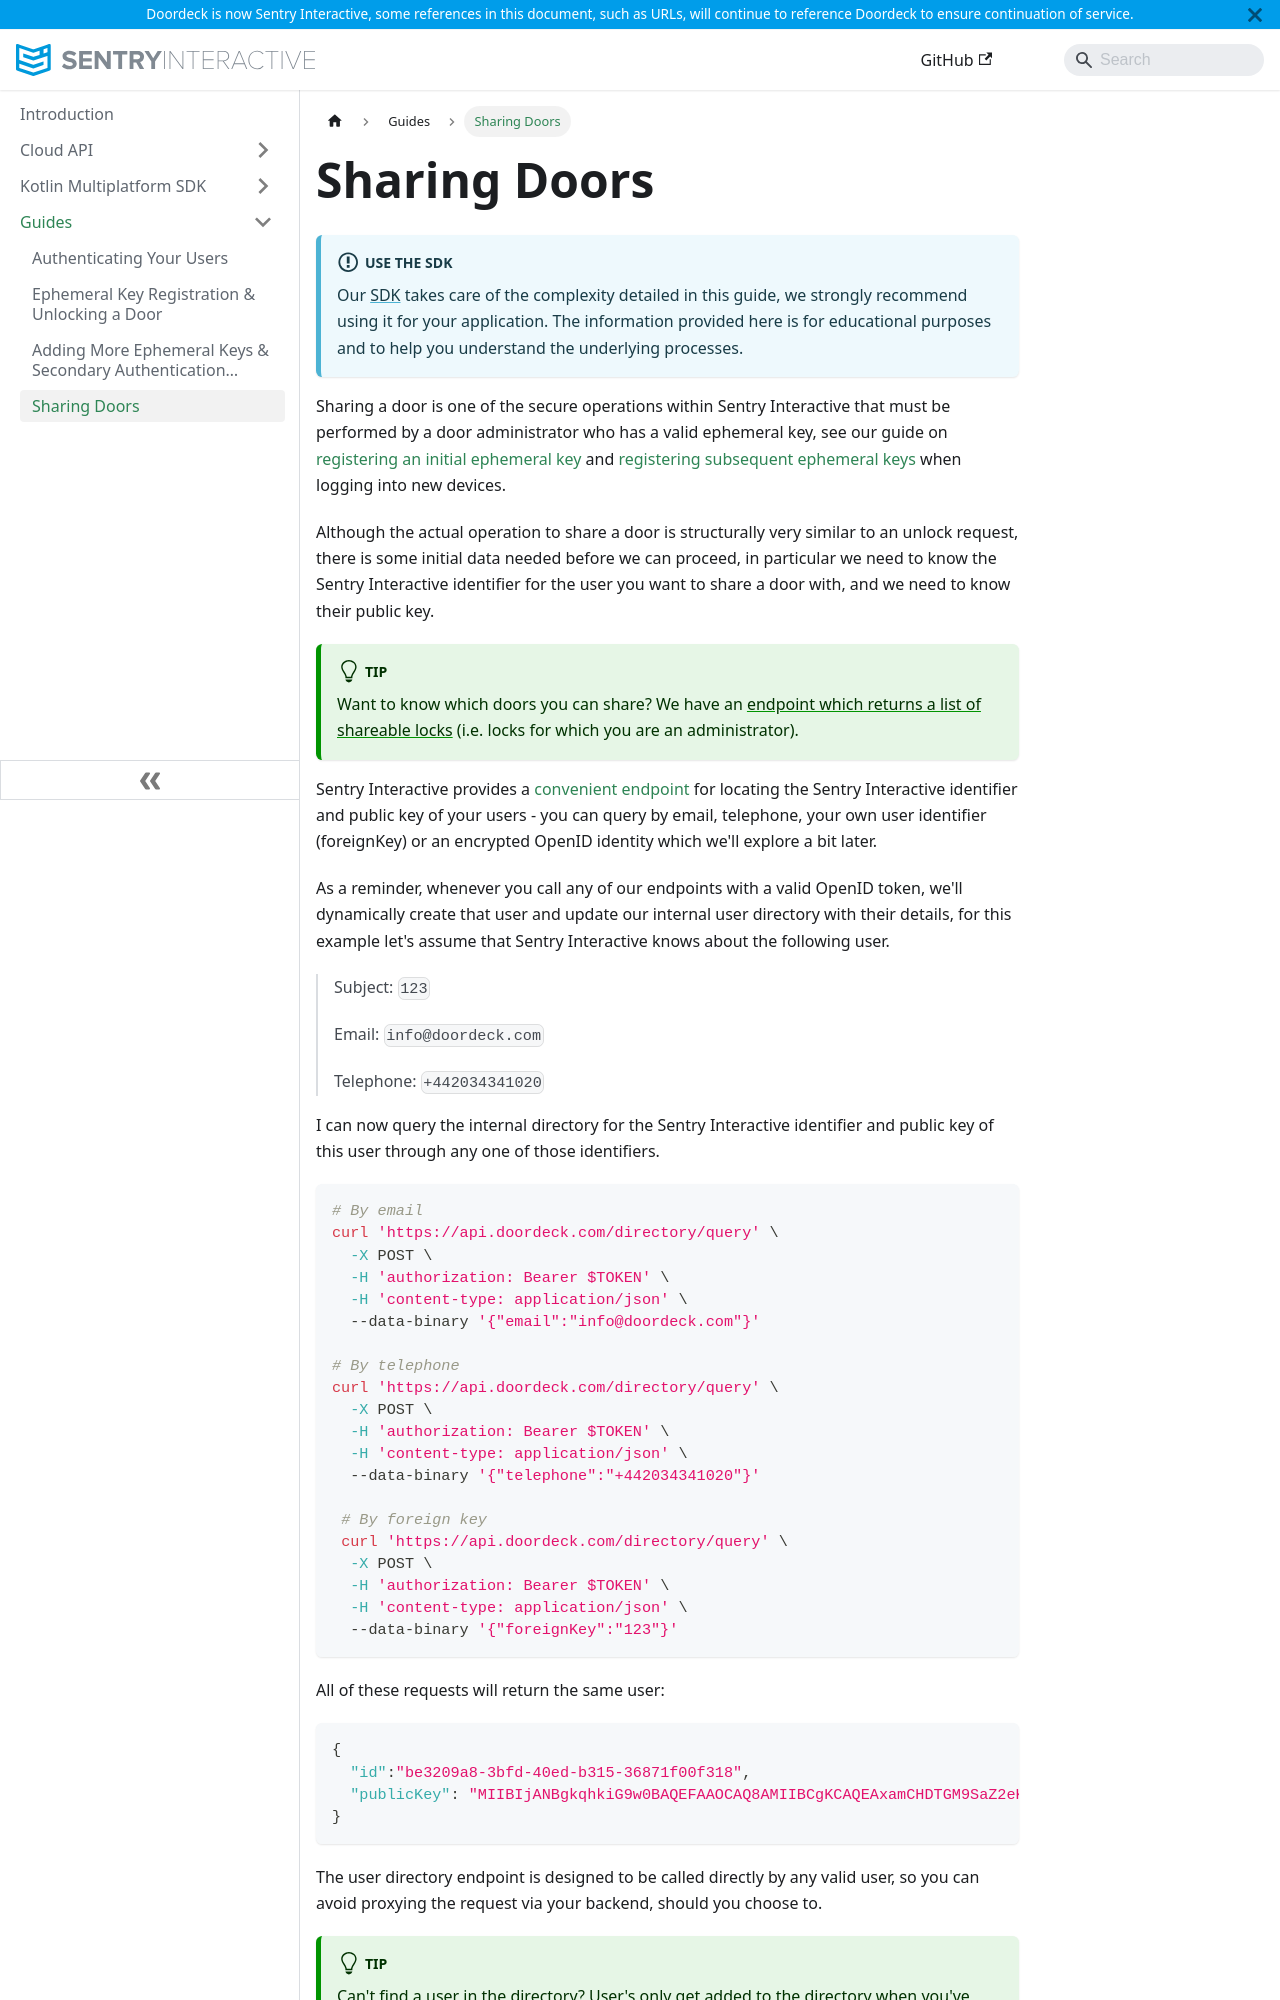

repository: doordeck/docs · page: guide/sharing-doors/index.html · generator: docusaurus

---
id: sharing-doors
title: Sharing Doors
description: A low level guide to sharing doors and secure operations.
---

:::info[Use the SDK]
Our [SDK](../kotlin-multiplatform-sdk/install.md) takes care of the complexity detailed in this guide, we strongly recommend using it for your application.
The information provided here is for educational purposes and to help you understand the underlying processes.
:::

Sharing a door is one of the secure operations within Sentry Interactive that must be performed by a door administrator who has a 
valid ephemeral key, see our guide on 
[registering an initial ephemeral key](ephemeral-key-registration-unlocking-a-door.md) and 
[registering subsequent ephemeral keys](adding-more-ephemeral-keys-secondary-authentication-checks.md) when logging into new devices.

Although the actual operation to share a door is structurally very similar to an unlock request, there is some initial 
data needed before we can proceed, in particular we need to know the Sentry Interactive identifier for the user you want to share 
a door with, and we need to know their public key.

:::tip
Want to know which doors you can share? We have an 
[endpoint which returns a list of shareable locks](../cloud-api/lock-operations/get-shareable-locks.md) (i.e. locks for 
which you are an administrator).
:::

Sentry Interactive provides a [convenient endpoint](../cloud-api/lock-operations/lookup-user-public-key-v2.md) for locating the
Sentry Interactive identifier and public key of your users - you can query by email, telephone, your own user identifier 
(foreignKey) or an encrypted OpenID identity which we'll explore a bit later.

As a reminder, whenever you call any of our endpoints with a valid OpenID token, we'll dynamically create that user and 
update our internal user directory with their details, for this example let's assume that Sentry Interactive knows about the 
following user.

> Subject: `123`
> 
> Email: `info@doordeck.com`
> 
> Telephone: `+442034341020`

I can now query the internal directory for the Sentry Interactive identifier and public key of this user through any one of those 
identifiers.

```shell
# By email
curl 'https://api.doordeck.com/directory/query' \
  -X POST \
  -H 'authorization: Bearer $TOKEN' \
  -H 'content-type: application/json' \
  --data-binary '{"email":"info@doordeck.com"}'
  
# By telephone
curl 'https://api.doordeck.com/directory/query' \
  -X POST \
  -H 'authorization: Bearer $TOKEN' \
  -H 'content-type: application/json' \
  --data-binary '{"telephone":"+442034341020"}'
  
 # By foreign key
 curl 'https://api.doordeck.com/directory/query' \
  -X POST \
  -H 'authorization: Bearer $TOKEN' \
  -H 'content-type: application/json' \
  --data-binary '{"foreignKey":"123"}'
```

All of these requests will return the same user:

```json
{
  "id":"be3209a8-3bfd-40ed-b315-36871f00f318",
  "publicKey": "MIIBIjANBgkqhkiG9w0BAQEFAAOCAQ8AMIIBCgKCAQEAxamCHDTGM9SaZ2eKO0ivMYwcpkn4ih2vhpD4RQ4M+Px+AbCGDURSpmmkK7gECLBwE4Fp5kpOKeeEoyjrQ+T89v7wnoG1WhQadnoehkoIdmORw6k0QHIAbOIMUKQ6qFp5eSYB3lqWhLTWsIimVh/4sro2Z1bOJecCFEdrg3+pSTMbRIIOIpPeYS1W20oftYRNr7/Ik6vjooabpFkVbcM/fKcfIy08yTImO6YMfRmKJRptPYtn+FF2Wghrc9xsErVqo1VGkiQou7jk49zGSfF2GGZzjUUkxSw9xVpO8gWgghTMCOVcv+cFGntD8WNXcl2ErPOV7+UoUutkiXf6Tu/INQIDAQAB"
}
```

The user directory endpoint is designed to be called directly by any valid user, so you can avoid proxying the request 
via your backend, should you choose to.

:::tip
Can't find a user in the directory? User's only get added to the directory when you've marked the communication method 
as verified, e.g. you need to include the `email_verified: true` field or the `telephone_verified: true` field in the 
OpenID token for that user.
:::

Now you've got the user details, you can generate a sharing request, this looks structurally similar to unlocking a door
but the operation object contains an `ADD_USER` type instead; as we do with other secure operations, let's start by 
creating the body of the JWT request:

There are a number of important fields in the request body, you can view the full details on the 
[endpoint details](../cloud-api/lock-operations/share-a-lock-v1.md) but here is a summary:

| Field               | Description                                                                         |
|---------------------|-------------------------------------------------------------------------------------|
| iss                 | Your Sentry Interactive identifier                                                  |
| sub                 | Door identifier to be shared                                                        |
| operation.type      | `ADD_USER` to indicate a sharing operation                                          |
| operation.user      | Sentry Interactive identifier of the user acquired via the user directory operation |
| operation.publicKey | Public key of the user as acquired by the user directory                            |
| operation.role      | `USER` or `ADMIN` depending on the level of permission you want the user to have    |

Now we need to create a JWT header, since we're signing the request with your ephemeral key we need to make one exactly 
the same as when following the [initial unlock guide](./ephemeral-key-registration-unlocking-a-door.md).
